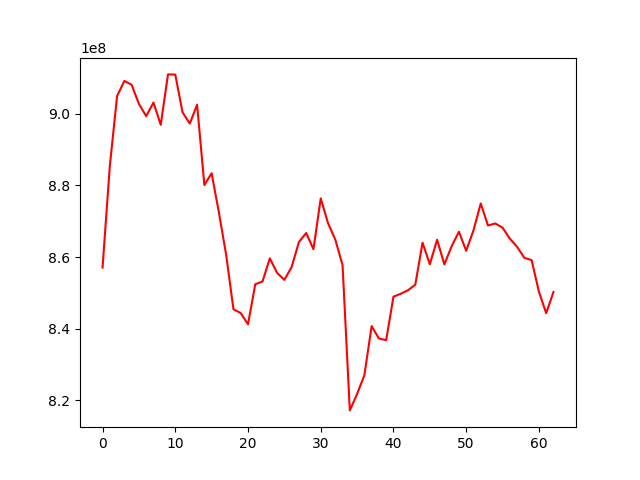

Source data for this figure (header and first rows):
, 0
0, 857069954
1, 885418669
2, 904947487
3, 909171648
4, 908104046
5, 902759543
6, 899339105
7, 903139962
8, 896923833
9, 910998141
10, 910943580
11, 900419318
12, 897260823
13, 902558015
14, 880102691
15, 883397556
16, 872435575
17, 860586974
18, 845437190
19, 844371980
20, 841242373
21, 852420151
22, 853207858
23, 859645330
24, 855597456
25, 853644011
26, 857221627
27, 864197195
28, 866729438
29, 862199232
30, 876400478
31, 869479912
32, 864916154
33, 857784570
34, 817205324
35, 821791652
36, 827011747
37, 840739924
38, 837270229
39, 836830027
40, 848950768
41, 849754573
42, 850738894
43, 852287546
44, 864016919
45, 857995856
46, 864835981
47, 857966886
48, 863018768
49, 867083451
50, 861763239
51, 867439892
52, 874959525
53, 868825059
54, 869387880
55, 868217640
56, 865141704
57, 862868233
58, 859794079
59, 859151048
... 3 more rows
